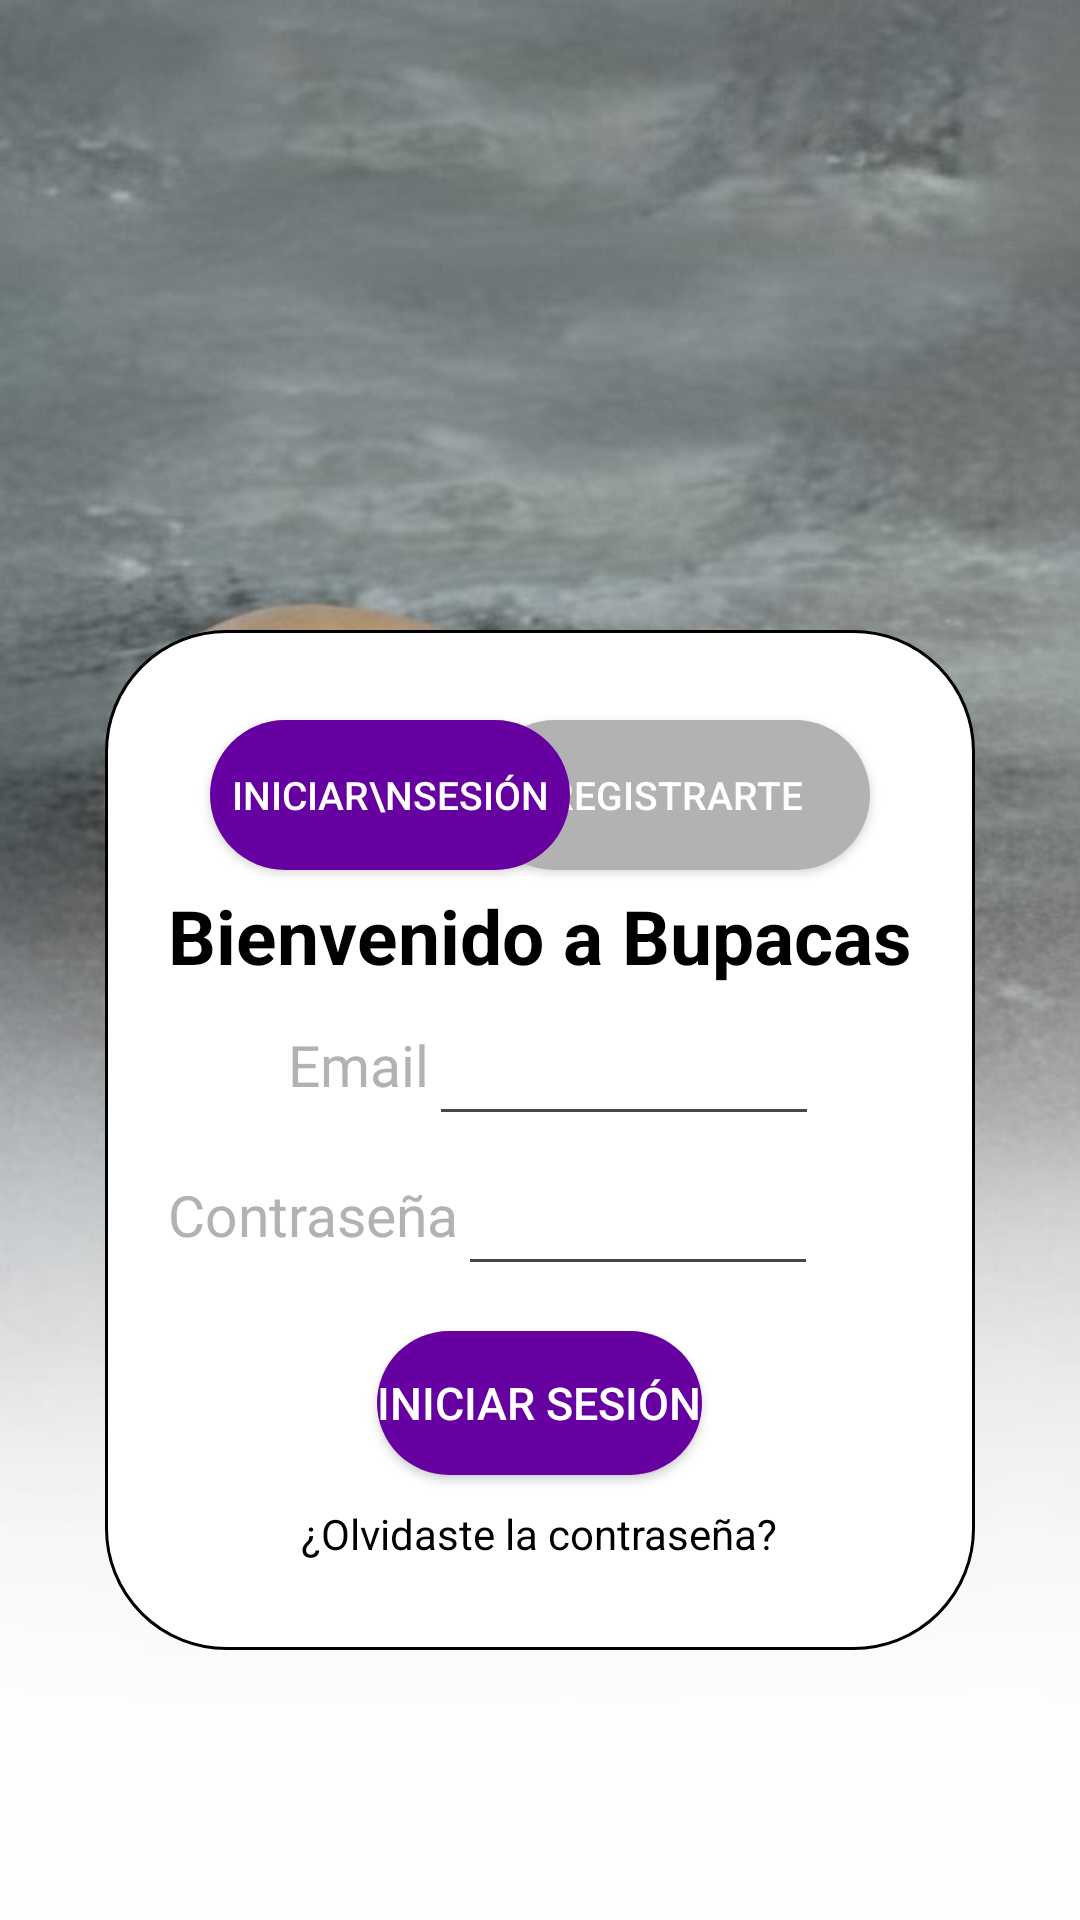

Android layout source for this screen:
<!-- AndroidManifest.xml: application theme Theme.Bupacas -->
<!-- res/layout/activity_inicio_sesion_registro.xml -->
<FrameLayout xmlns:android="http://schemas.android.com/apk/res/android"
    xmlns:app="http://schemas.android.com/apk/res-auto"
    xmlns:tools="http://schemas.android.com/tools"
    android:id="@+id/main"
    android:layout_width="match_parent"
    android:layout_height="match_parent"
    android:orientation="vertical"
    android:background="@drawable/loginfondo"
    tools:context=".InicioSesionRegistro">

    <FrameLayout
        android:layout_width="290dp"
        android:visibility="visible"
        android:layout_height="340dp"
        android:layout_marginTop="60dp"
        android:layout_gravity="center"
        android:orientation="horizontal"
        android:id="@+id/logindatos"
        android:background="@drawable/bordesredondos">

        <Button
            android:id="@+id/registrob"
            android:layout_width="130dp"
            android:layout_height="50dp"
            android:layout_marginLeft="125dp"
            android:layout_marginTop="30dp"
            android:text="Registrarte"
            android:textColor="@color/white"
            android:textSize="13sp"
            android:background="@drawable/colorb2"
            app:backgroundTint="@null" />

        <Button
            android:layout_width="120dp"
            android:layout_height="50dp"
            android:textColor="@color/white"
            android:layout_marginLeft="35dp"
            android:layout_marginTop="30dp"
            android:text="Iniciar\nSesión"
            android:textSize="13sp"
            android:clickable="false"
            android:background="@drawable/colorb"
            app:backgroundTint="@null" />

        <LinearLayout
            android:layout_width="wrap_content"
            android:layout_height="250dp"
            android:layout_gravity="center"
            android:layout_marginTop="40dp"
            android:orientation="vertical">

            <TextView
                android:layout_width="wrap_content"
                android:layout_height="wrap_content"
                android:text="Bienvenido a Bupacas"
                android:textColor="@color/black"
                android:textStyle="bold"
                android:textSize="25sp" />

            <LinearLayout
                android:layout_width="wrap_content"
                android:layout_height="wrap_content"
                android:layout_marginLeft="40dp"
                android:orientation="horizontal">

                <TextView
                    android:layout_width="wrap_content"
                    android:layout_height="wrap_content"
                    android:text="Email"
                    android:textColor="#b2b2b2"
                    android:textSize="19sp" />

                <EditText
                    android:id="@+id/gmail_login"
                    android:layout_width="130dp"
                    android:layout_height="50dp"
                    android:inputType="textEmailAddress" />
            </LinearLayout>


            <FrameLayout
                android:layout_width="wrap_content"
                android:layout_height="wrap_content">
            <LinearLayout
                android:layout_width="wrap_content"
                android:layout_height="wrap_content"
                android:visibility="visible"
                android:id="@+id/contraseñadatos"
                android:orientation="horizontal">

                <TextView
                    android:layout_width="wrap_content"
                    android:layout_height="wrap_content"
                    android:text="Contraseña"
                    android:textColor="#b2b2b2"
                    android:textSize="19sp" />

                <EditText
                    android:id="@+id/contraseña_login"
                    android:layout_width="120dp"
                    android:layout_height="50dp"
                    android:inputType="textPassword" />
            </LinearLayout>

            <LinearLayout
                android:layout_width="wrap_content"
                android:layout_height="wrap_content"
                android:visibility="invisible"
                android:id="@+id/codigodatos"
                android:layout_marginLeft="40dp"
                android:orientation="horizontal">

                <TextView

                    android:layout_width="wrap_content"
                    android:layout_height="wrap_content"
                    android:text="Código"
                    android:textColor="#b2b2b2"
                    android:textSize="19sp" />

                <EditText
                    android:id="@+id/codigo_login"
                    android:layout_width="120dp"
                    android:layout_height="50dp"
                    android:inputType="textPassword" />
            </LinearLayout>
            </FrameLayout>




            <Button
                android:id="@+id/iniciosesionsend"
                android:layout_width="wrap_content"
                android:layout_height="wrap_content"
                android:layout_gravity="center"
                android:layout_marginTop="15dp"
                android:text="Iniciar Sesión"
                android:textColor="@color/white"
                android:textSize="15sp"
                android:background="@drawable/colorb"
                app:backgroundTint="@null" />

            <TextView
                android:id="@+id/olvidastecontralogin"
                android:layout_width="wrap_content"
                android:layout_height="wrap_content"
                android:layout_gravity="center"
                android:textColor="@color/black"
                android:layout_marginTop="10dp"
                android:text="¿Olvidaste la contraseña?"
                android:clickable="true" />
        </LinearLayout>
    </FrameLayout>






    <FrameLayout
        android:layout_width="290dp"
        android:visibility="invisible"
        android:id="@+id/registrodatos"
        android:layout_height="420dp"
        android:layout_marginTop="60dp"
        android:layout_gravity="center"
        android:orientation="horizontal"
        android:background="@drawable/bordesredondos">

        <Button
            android:layout_width="120dp"
            android:layout_height="50dp"
            android:textColor="@color/white"
            android:layout_marginLeft="35dp"
            android:layout_marginTop="30dp"
            android:text="Iniciar\nSesión"
            android:textSize="13sp"
            android:background="@drawable/colorb2"
            android:id="@+id/iniciosesionb"
            app:backgroundTint="@null" />

        <Button
            android:layout_width="130dp"
            android:layout_height="50dp"
            android:layout_marginLeft="125dp"
            android:layout_marginTop="30dp"
            android:text="Registrarte"
            android:clickable="false"
            android:textColor="@color/white"
            android:textSize="13sp"
            android:background="@drawable/colorb"
            app:backgroundTint="@null" />

        <LinearLayout
            android:layout_width="wrap_content"
            android:layout_height="320dp"
            android:layout_gravity="center"
            android:layout_marginTop="40dp"
            android:orientation="vertical">

            <TextView
                android:layout_width="wrap_content"
                android:layout_height="wrap_content"
                android:text="Bienvenido a Bupacas"
                android:textColor="@color/black"
                android:textStyle="bold"
                android:textSize="25sp" />

            <LinearLayout
                android:layout_width="wrap_content"
                android:layout_height="wrap_content"
                android:layout_marginLeft="10dp"
                android:orientation="horizontal">

                <TextView
                    android:layout_width="wrap_content"
                    android:layout_height="wrap_content"
                    android:text="Usuario"
                    android:textColor="#b2b2b2"
                    android:textSize="19sp" />

                <EditText
                    android:id="@+id/usuario"
                    android:layout_width="120dp"
                    android:layout_height="50dp"/>
            </LinearLayout>

            <LinearLayout
                android:layout_width="wrap_content"
                android:layout_height="wrap_content"
                android:layout_marginLeft="10dp"
                android:orientation="horizontal">

                <TextView
                    android:layout_width="wrap_content"
                    android:layout_height="wrap_content"
                    android:text="Email"
                    android:textColor="#b2b2b2"
                    android:textSize="19sp" />

                <EditText
                    android:id="@+id/gmail_registro"
                    android:layout_width="130dp"
                    android:layout_height="50dp"
                    android:inputType="textEmailAddress" />
            </LinearLayout>

            <LinearLayout
                android:layout_width="wrap_content"
                android:layout_height="wrap_content"
                android:layout_marginLeft="10dp"
                android:orientation="horizontal">

                <TextView
                    android:layout_width="wrap_content"
                    android:layout_height="wrap_content"
                    android:text="Contraseña"
                    android:textColor="#b2b2b2"
                    android:textSize="19sp" />

                <EditText
                    android:id="@+id/contraseña_registro"
                    android:layout_width="120dp"
                    android:layout_height="50dp"
                    android:inputType="textPassword" />
            </LinearLayout>

            <LinearLayout
                android:layout_width="wrap_content"
                android:layout_height="wrap_content"
                android:layout_marginLeft="0dp"
                android:orientation="horizontal">

                <TextView
                    android:layout_width="wrap_content"
                    android:layout_height="wrap_content"
                    android:text="Confirmar\nContraseña"
                    android:textColor="#b2b2b2"
                    android:textSize="16sp" />

                <EditText
                    android:id="@+id/confirmarcontraseña_registro"
                    android:layout_width="120dp"
                    android:layout_height="50dp"
                    android:inputType="textPassword" />
            </LinearLayout>

            <Button
                android:id="@+id/registrosend"
                android:layout_width="wrap_content"
                android:layout_height="wrap_content"
                android:layout_gravity="center"
                android:layout_marginTop="20dp"
                android:text="Registro"
                android:textColor="@color/white"
                android:textSize="15sp"
                android:background="@drawable/colorb"
                app:backgroundTint="@null" />
        </LinearLayout>
    </FrameLayout>

</FrameLayout>
<!-- resources referenced by this layout -->
<resources>
  <!-- drawable bordesredondos (drawable) -->
  <shape xmlns:android="http://schemas.android.com/apk/res/android">
      <corners android:radius="40dp" />
      <solid android:color="#FFFFFF" />
      <stroke
          android:width="1dp"
          android:color="@color/black"
          />
  </shape>
  <!-- drawable colorb (drawable) -->
  <shape xmlns:android="http://schemas.android.com/apk/res/android">
      <solid android:color="#6600A1"/>
      <corners android:radius="105dp"/>
  
  </shape>
  <!-- drawable colorb2 (drawable) -->
  <shape xmlns:android="http://schemas.android.com/apk/res/android">
      <solid android:color="#b2b2b2"/>
      <corners android:radius="105dp"/>
  </shape>
  <!-- drawable loginfondo: jpg bitmap (drawable, 41699 bytes) -->
  <style name="Theme.Bupacas" parent="Base.Theme.Bupacas" />
  <style name="Base.Theme.Bupacas" parent="Theme.Material3.DayNight.NoActionBar">
          
          
      </style>
  <!-- not gathered from this repository: default colours our renderer supplied (Android Studio template values) -->
  <color name="black">#FF000000</color>
  <color name="white">#FFFFFFFF</color>
</resources>
